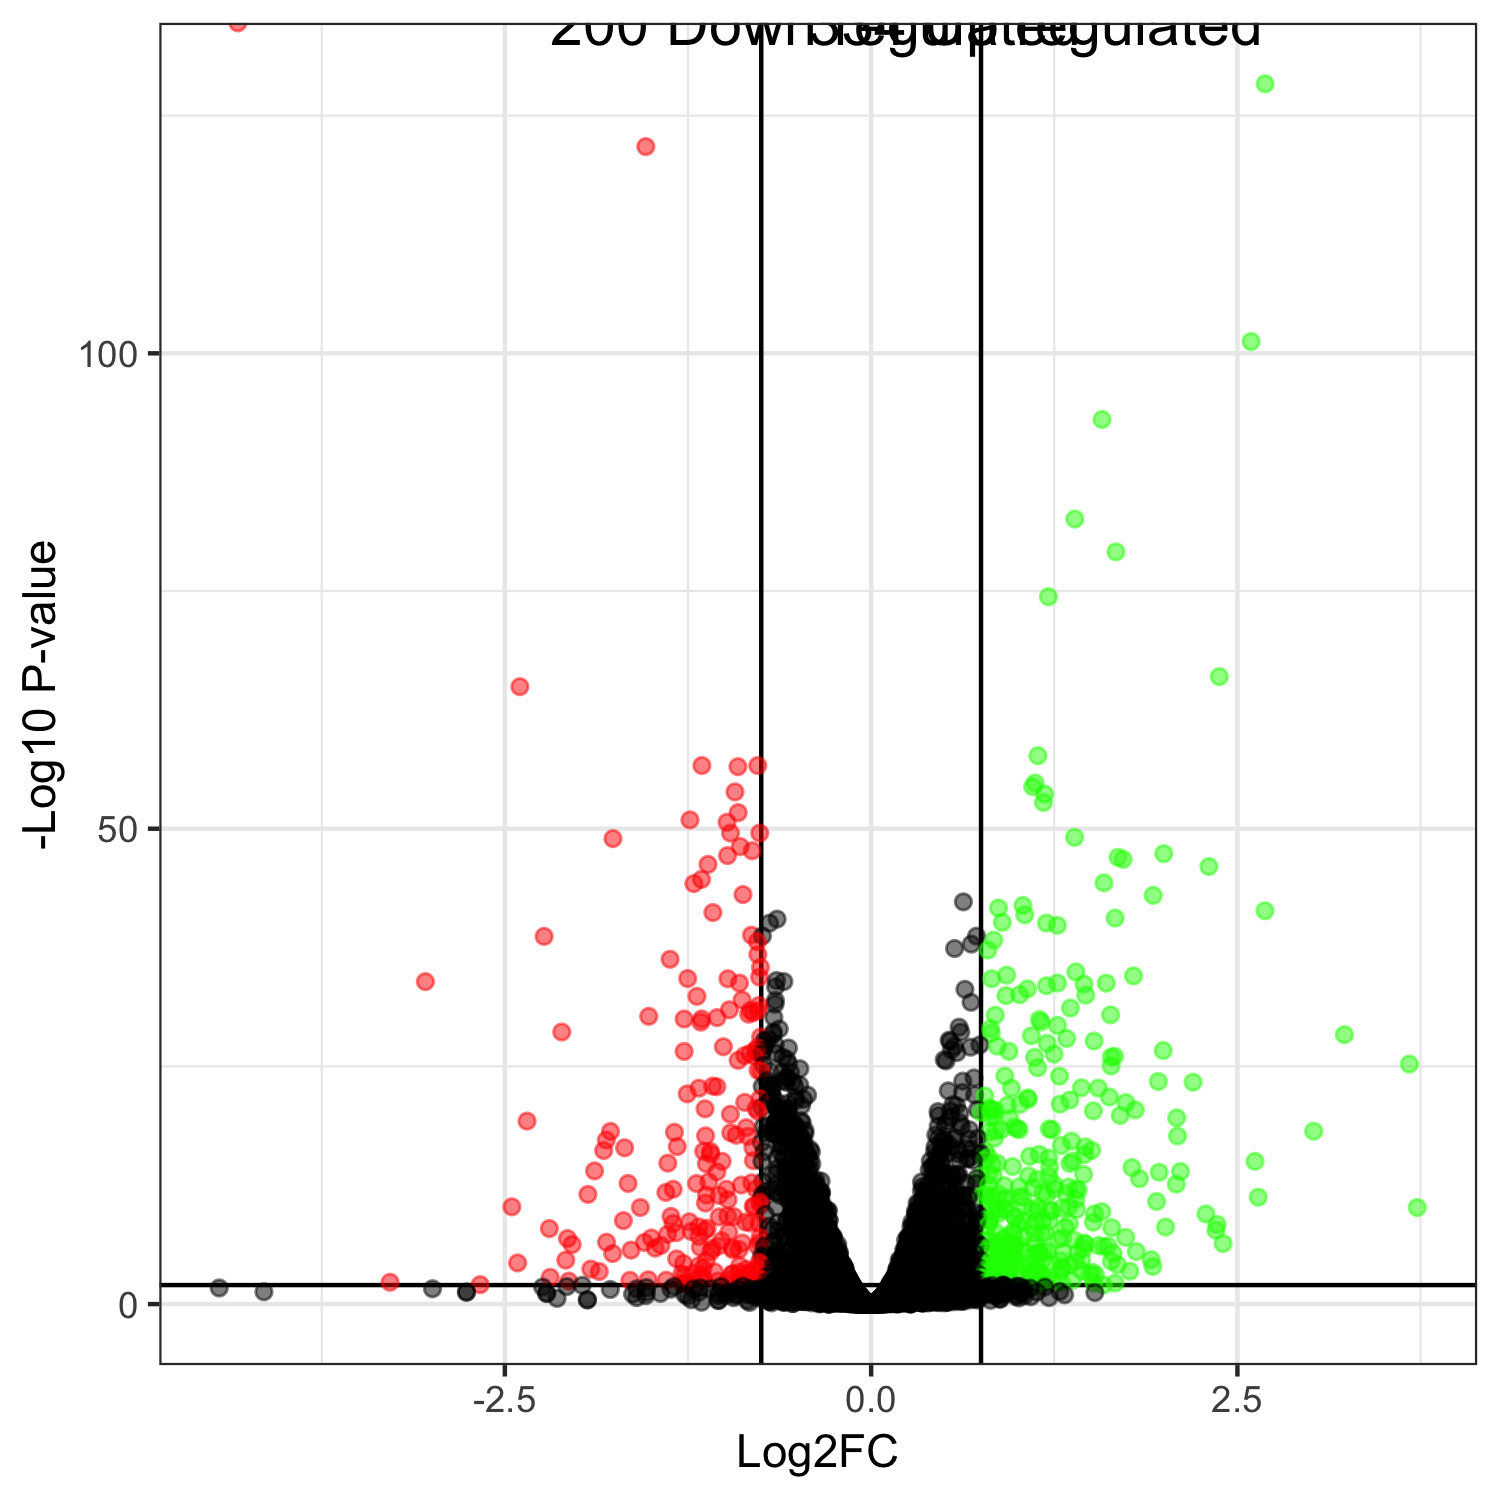

The data file committed next to this chart (first rows):
genes, logFC, logCPM, PValue, FDR
YALI1_D34933g, -4.322, 4.842, 0, 0
YALI1_A22496g, 2.689, 3.561, 1.16182901962906e-132, 4.52532403145518e-129
YALI1_E09329g, -1.538, 8.551, 6.89806261120227e-126, 1.79119692470886e-122
YALI1_F15357g, 2.593, 3.532, 2.9568235444849e-105, 5.75841385288434e-102
YALI1_E14350g, 1.576, 5.596, 5.87668388030253e-97, 9.15587348551134e-94
YALI1_B17292g, 1.39, 6.083, 2.05015716988209e-86, 2.66178739223025e-83
YALI1_B21155g, 1.671, 4.934, 6.80189856470263e-83, 7.56954140271907e-80
YALI1_E12561g, 1.21, 6.412, 4.10853300382064e-78, 4.00068401247034e-75
YALI1_A17749g, 2.376, 3.422, 1.17032238862976e-69, 1.01297904526953e-66
YALI1_A12772g, -2.397, 5.021, 1.47547557775422e-68, 1.14939547507054e-65
YALI1_A15105g, 1.138, 7.436, 2.95879388369831e-61, 2.09536403218271e-58
YALI1_C21789g, -1.155, 5.694, 3.75494734266332e-60, 2.26612525233318e-57
YALI1_F14136g, -0.7738, 9.557, 3.78172378438143e-60, 2.26612525233318e-57
YALI1_E17849g, -0.9092, 7.912, 5.32732399248078e-60, 2.96427527867323e-57
YALI1_E20794g, 1.119, 5.072, 2.98124860083591e-58, 1.54826177336745e-55
YALI1_E10295g, 1.103, 4.236, 8.06466858900636e-58, 3.92648551927247e-55
YALI1_E30677g, -0.9294, 5.856, 2.93828938147056e-57, 1.34642789892092e-54
YALI1_B12966g, 1.184, 6.691, 5.12969372686311e-57, 2.22001745179242e-54
YALI1_C31408g, 1.176, 8.103, 4.19001565692717e-56, 1.71790641934014e-53
YALI1_A12356g, -0.9076, 6.064, 5.21988189344645e-55, 2.03314399749739e-52
YALI1_B13328g, -1.237, 6.87, 3.18197308199342e-54, 1.18036049089185e-51
YALI1_C24850g, -0.9834, 10.42, 5.91115585550872e-54, 2.09308655065513e-51
YALI1_B15587g, -0.9597, 6.549, 8.48502508131153e-53, 2.87384110362682e-50
YALI1_E34842g, -0.7604, 6.434, 8.86841207235309e-53, 2.87853875181794e-50
YALI1_C25391g, 1.389, 6.681, 2.60615076348515e-52, 8.12076577901974e-50
YALI1_D31482g, -1.762, 8.247, 3.66740960871433e-52, 1.0988123404571e-49
YALI1_A05254g, -0.893, 6.162, 2.63770322655285e-51, 7.61026227216545e-49
YALI1_B11759g, -0.812, 6.44, 7.52364640375784e-51, 2.09318591018834e-48
YALI1_C15454g, 1.997, 2.892, 1.55577005394418e-50, 4.1791202483535e-48
YALI1_D17666g, -0.98, 5.905, 2.56848379774543e-50, 6.66949626147898e-48
YALI1_A16681g, 1.685, 3.933, 4.08301035872234e-50, 1.02602099014345e-47
YALI1_B02047g, 1.72, 2.829, 6.87642825886578e-50, 1.67398050426764e-47
YALI1_E21983g, -1.113, 6.708, 2.38733860202772e-49, 5.63556597266544e-47
YALI1_A19070g, 2.306, 2.715, 4.12946998533188e-49, 9.46134446639276e-47
YALI1_F03120g, -1.158, 5.144, 9.54180859078371e-48, 2.12373396920586e-45
YALI1_F37171g, 1.589, 2.638, 2.27360644559025e-47, 4.91983172531889e-45
YALI1_F17988g, -1.21, 7.58, 2.80254732305452e-47, 5.90049828286343e-45
YALI1_D13126g, -0.8747, 5.963, 4.08743866745767e-46, 8.37924926828823e-44
YALI1_F29798g, 1.925, 3.758, 5.09618421721003e-46, 1.01793012954016e-43
YALI1_A06594g, 0.6297, 6.731, 2.53778632801939e-45, 4.94233887381777e-43
YALI1_F12649g, 1.036, 4.338, 6.18284406554311e-45, 1.17474037245319e-42
YALI1_C04925g, 0.8692, 7.254, 1.17449616170866e-44, 2.1784107380263e-42
YALI1_A12540g, 2.688, 3.273, 2.34283001348606e-44, 4.24433623373405e-42
YALI1_B05832g, -1.08, 7.818, 3.71401396702936e-44, 6.5754929098088e-42
YALI1_C30454g, 1.048, 5.519, 6.50208039083069e-44, 1.12558236099047e-41
YALI1_E26492g, 1.665, 3.446, 1.47328263469709e-43, 2.49497211397616e-41
YALI1_E01649g, -0.6419, 5.882, 1.93688270961127e-43, 3.21028006550464e-41
YALI1_B10231g, 0.895, 7.712, 4.30261857801924e-43, 6.98279140057706e-41
YALI1_E40251g, -0.6933, 6.125, 5.36770468714499e-43, 8.45177215684071e-41
YALI1_C15465g, 1.197, 4.056, 5.424757481926e-43, 8.45177215684071e-41
YALI1_C04720g, 1.271, 5.068, 9.52405820708024e-43, 1.45475320457167e-40
YALI1_E19483g, -0.8168, 6.84, 1.0487025204821e-41, 1.57103704510684e-39
YALI1_F07318g, -0.742, 6.127, 1.29865163675831e-41, 1.908772877424e-39
YALI1_B05313g, 0.7194, 5.544, 1.37657941350191e-41, 1.98584326503331e-39
YALI1_E32792g, -2.232, 0.9848, 1.48309858565027e-41, 2.10060690585738e-39
YALI1_F26427g, 0.8372, 6.721, 3.74067422156449e-41, 5.20354503321203e-39
YALI1_E02317g, -0.7763, 6.989, 5.60564455408499e-41, 7.66104755724948e-39
YALI1_F04848g, 0.6839, 5.899, 1.01731713678322e-40, 1.36636215440366e-38
YALI1_F09433g, 0.5697, 6.557, 3.0226410713861e-40, 3.99091083832164e-38
YALI1_D10565g, 0.797, 5.822, 4.52309205069626e-40, 5.87248117915398e-38
... 7,730 more rows
